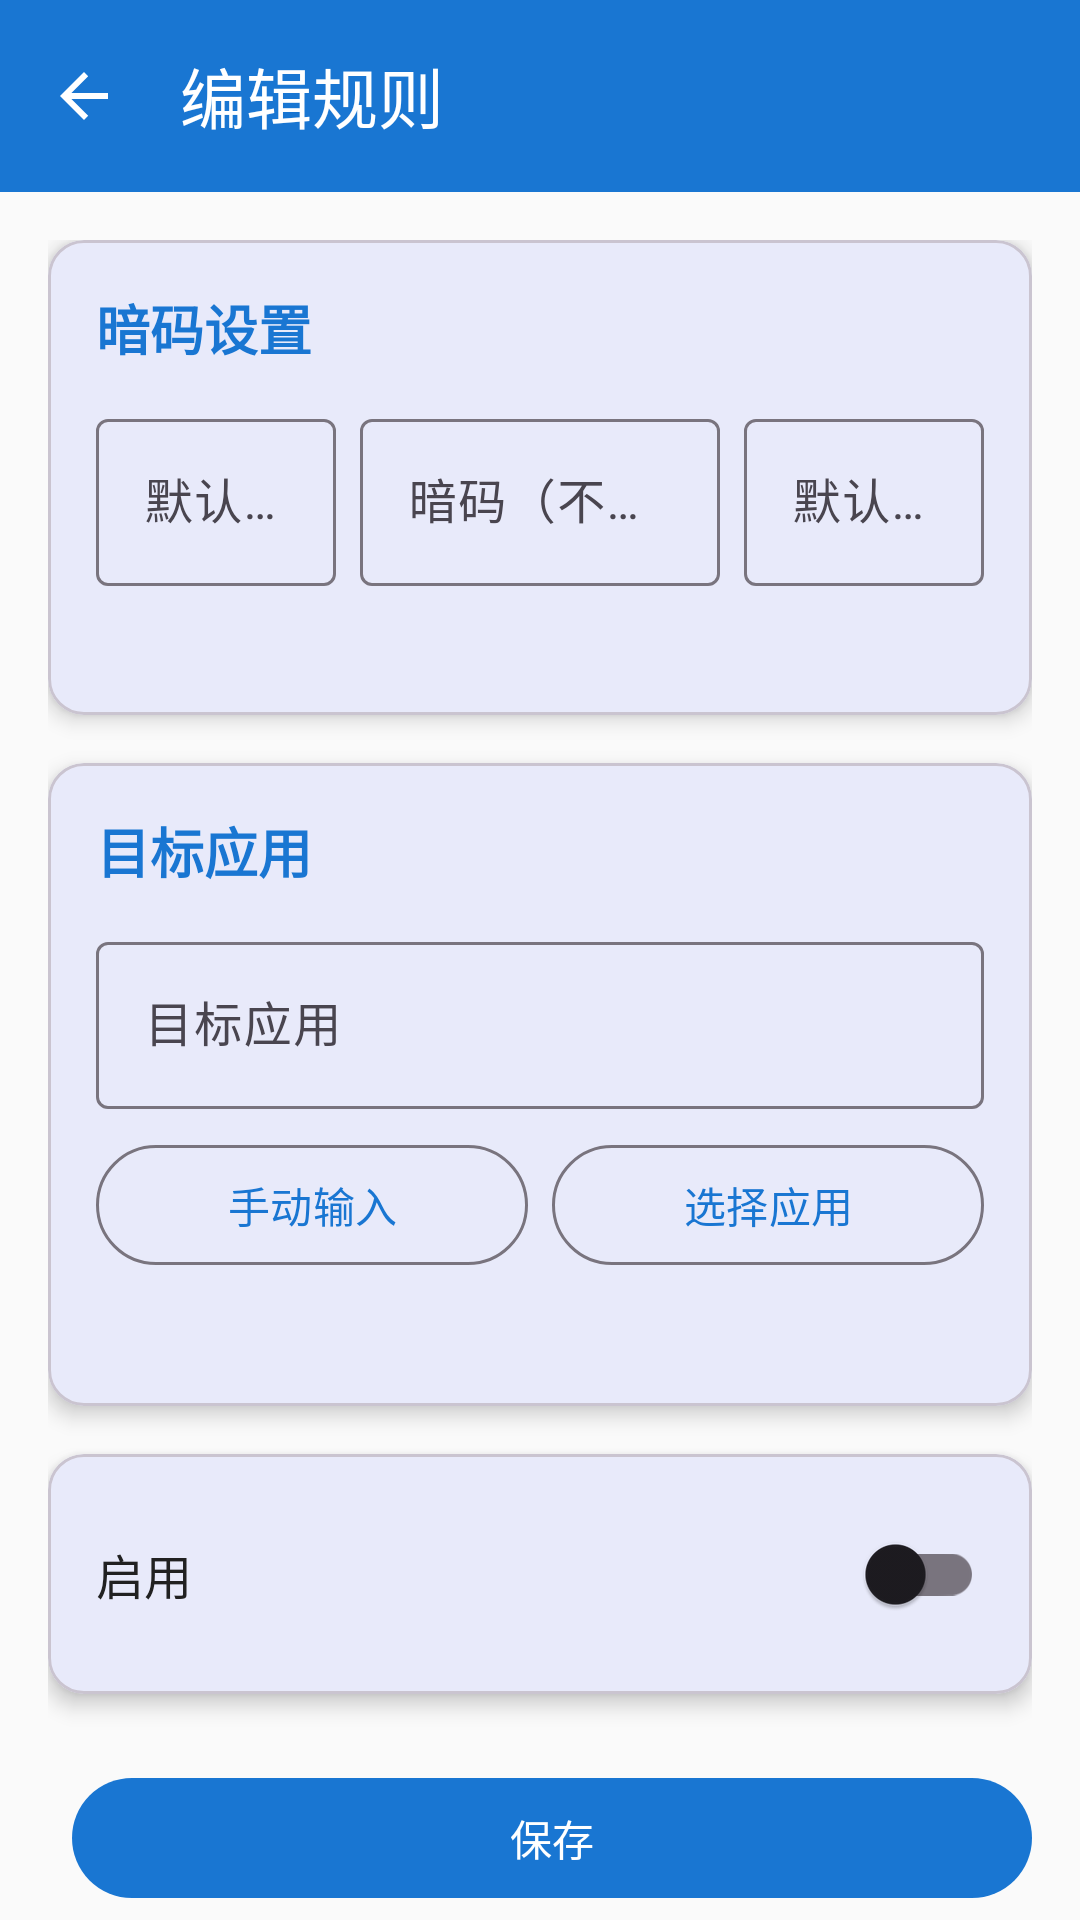

Produce the Android XML layout that renders to this screen, including the resource entries it uses.
<!-- AndroidManifest.xml: application theme Theme.DievMabohao -->
<!-- res/layout/activity_rule_edit.xml -->
<?xml version="1.0" encoding="utf-8"?>
<androidx.coordinatorlayout.widget.CoordinatorLayout
    xmlns:android="http://schemas.android.com/apk/res/android"
    xmlns:app="http://schemas.android.com/apk/res-auto"
    android:layout_width="match_parent"
    android:layout_height="match_parent"
    android:background="@color/background">

    <com.google.android.material.appbar.AppBarLayout
        android:layout_width="match_parent"
        android:layout_height="wrap_content"
        app:elevation="0dp"
        app:liftOnScroll="false"
        android:background="@color/toolbar_bg">

        <com.google.android.material.appbar.MaterialToolbar
            android:id="@+id/toolbar"
            android:layout_width="match_parent"
            android:layout_height="?attr/actionBarSize"
            app:title="@string/edit_rule"
            app:titleTextColor="@color/toolbar_text"
            app:navigationIcon="?attr/homeAsUpIndicator"
            app:navigationIconTint="@color/toolbar_text" />
    </com.google.android.material.appbar.AppBarLayout>

    <androidx.core.widget.NestedScrollView
        android:layout_width="match_parent"
        android:layout_height="match_parent"
        app:layout_behavior="@string/appbar_scrolling_view_behavior">

        <LinearLayout
            android:layout_width="match_parent"
            android:layout_height="wrap_content"
            android:orientation="vertical"
            android:padding="16dp">

            
            <com.google.android.material.card.MaterialCardView
                android:layout_width="match_parent"
                android:layout_height="wrap_content"
                android:layout_marginBottom="16dp"
                app:cardElevation="4dp"
                app:cardCornerRadius="12dp">

                <LinearLayout
                    android:layout_width="match_parent"
                    android:layout_height="wrap_content"
                    android:orientation="vertical"
                    android:padding="16dp">

                    <TextView
                        android:layout_width="wrap_content"
                        android:layout_height="wrap_content"
                        android:text="暗码设置"
                        android:textSize="18sp"
                        android:textStyle="bold"
                        android:textColor="@color/primary"
                        android:layout_marginBottom="12dp" />

                    <LinearLayout
                        android:layout_width="match_parent"
                        android:layout_height="wrap_content"
                        android:orientation="horizontal"
                        android:gravity="center_vertical">

                        <com.google.android.material.textfield.TextInputLayout
                            android:layout_width="0dp"
                            android:layout_height="wrap_content"
                            android:layout_weight="2"
                            android:layout_marginEnd="8dp"
                            style="@style/Widget.Material3.TextInputLayout.OutlinedBox">

                            <com.google.android.material.textfield.TextInputEditText
                                android:id="@+id/et_prefix"
                                android:layout_width="match_parent"
                                android:layout_height="wrap_content"
                                android:hint="@string/prefix_label"
                                android:inputType="text" />
                        </com.google.android.material.textfield.TextInputLayout>

                        <com.google.android.material.textfield.TextInputLayout
                            android:layout_width="0dp"
                            android:layout_height="wrap_content"
                            android:layout_weight="3"
                            android:layout_marginEnd="8dp"
                            style="@style/Widget.Material3.TextInputLayout.OutlinedBox">

                            <com.google.android.material.textfield.TextInputEditText
                                android:id="@+id/et_code"
                                android:layout_width="match_parent"
                                android:layout_height="wrap_content"
                                android:hint="@string/rule_code_hint"
                                android:inputType="number" />
                        </com.google.android.material.textfield.TextInputLayout>

                        <com.google.android.material.textfield.TextInputLayout
                            android:layout_width="0dp"
                            android:layout_height="wrap_content"
                            android:layout_weight="2"
                            style="@style/Widget.Material3.TextInputLayout.OutlinedBox">

                            <com.google.android.material.textfield.TextInputEditText
                                android:id="@+id/et_suffix"
                                android:layout_width="match_parent"
                                android:layout_height="wrap_content"
                                android:hint="@string/suffix_label"
                                android:inputType="text" />
                        </com.google.android.material.textfield.TextInputLayout>
                    </LinearLayout>

                    <TextView
                        android:id="@+id/tv_preview"
                        android:layout_width="wrap_content"
                        android:layout_height="wrap_content"
                        android:layout_marginTop="8dp"
                        android:textSize="14sp"
                        android:textColor="@color/text_secondary" />
                </LinearLayout>
            </com.google.android.material.card.MaterialCardView>

            
            <com.google.android.material.card.MaterialCardView
                android:layout_width="match_parent"
                android:layout_height="wrap_content"
                android:layout_marginBottom="16dp"
                app:cardElevation="4dp"
                app:cardCornerRadius="12dp">

                <LinearLayout
                    android:layout_width="match_parent"
                    android:layout_height="wrap_content"
                    android:orientation="vertical"
                    android:padding="16dp">

                    <TextView
                        android:layout_width="wrap_content"
                        android:layout_height="wrap_content"
                        android:text="@string/rule_app_hint"
                        android:textSize="18sp"
                        android:textStyle="bold"
                        android:textColor="@color/primary"
                        android:layout_marginBottom="12dp" />

                    <com.google.android.material.textfield.TextInputLayout
                        android:layout_width="match_parent"
                        android:layout_height="wrap_content"
                        android:layout_marginBottom="8dp"
                        style="@style/Widget.Material3.TextInputLayout.OutlinedBox">

                        <com.google.android.material.textfield.TextInputEditText
                            android:id="@+id/et_package"
                            android:layout_width="match_parent"
                            android:layout_height="wrap_content"
                            android:hint="@string/rule_app_hint"
                            android:inputType="text" />
                    </com.google.android.material.textfield.TextInputLayout>

                    <LinearLayout
                        android:layout_width="match_parent"
                        android:layout_height="wrap_content"
                        android:orientation="horizontal">

                        <com.google.android.material.button.MaterialButton
                            android:id="@+id/btn_manual"
                            android:layout_width="0dp"
                            android:layout_height="wrap_content"
                            android:layout_weight="1"
                            android:layout_marginEnd="4dp"
                            android:text="@string/manual_input"
                            style="@style/Widget.Material3.Button.OutlinedButton" />

                        <com.google.android.material.button.MaterialButton
                            android:id="@+id/btn_select"
                            android:layout_width="0dp"
                            android:layout_height="wrap_content"
                            android:layout_weight="1"
                            android:layout_marginStart="4dp"
                            android:text="@string/select_app"
                            style="@style/Widget.Material3.Button.OutlinedButton" />
                    </LinearLayout>

                    <TextView
                        android:id="@+id/tv_app_name"
                        android:layout_width="wrap_content"
                        android:layout_height="wrap_content"
                        android:layout_marginTop="8dp"
                        android:textSize="14sp"
                        android:textColor="@color/text_secondary" />
                </LinearLayout>
            </com.google.android.material.card.MaterialCardView>

            
            <com.google.android.material.card.MaterialCardView
                android:layout_width="match_parent"
                android:layout_height="wrap_content"
                android:layout_marginBottom="24dp"
                app:cardElevation="4dp"
                app:cardCornerRadius="12dp">

                <LinearLayout
                    android:layout_width="match_parent"
                    android:layout_height="wrap_content"
                    android:orientation="horizontal"
                    android:padding="16dp"
                    android:gravity="center_vertical">

                    <TextView
                        android:layout_width="0dp"
                        android:layout_height="wrap_content"
                        android:layout_weight="1"
                        android:text="@string/enabled"
                        android:textSize="16sp"
                        android:textColor="@color/text_primary" />

                    <com.google.android.material.switchmaterial.SwitchMaterial
                        android:id="@+id/switch_enabled"
                        android:layout_width="wrap_content"
                        android:layout_height="wrap_content" />
                </LinearLayout>
            </com.google.android.material.card.MaterialCardView>

            
            <LinearLayout
                android:layout_width="match_parent"
                android:layout_height="wrap_content"
                android:orientation="horizontal">

                <com.google.android.material.button.MaterialButton
                    android:id="@+id/btn_delete"
                    android:layout_width="0dp"
                    android:layout_height="wrap_content"
                    android:layout_weight="1"
                    android:layout_marginEnd="8dp"
                    android:text="@string/delete"
                    android:backgroundTint="@color/status_inactive"
                    android:visibility="gone" />

                <com.google.android.material.button.MaterialButton
                    android:id="@+id/btn_save"
                    android:layout_width="0dp"
                    android:layout_height="wrap_content"
                    android:layout_weight="1"
                    android:layout_marginStart="8dp"
                    android:text="@string/save" />
            </LinearLayout>
        </LinearLayout>
    </androidx.core.widget.NestedScrollView>
</androidx.coordinatorlayout.widget.CoordinatorLayout>
<!-- resources referenced by this layout -->
<resources>
  <color name="background">#FAFAFA</color>
  <color name="primary">#1976D2</color>
  <color name="status_inactive">#F44336</color>
  <color name="text_primary">#212121</color>
  <color name="text_secondary">#757575</color>
  <color name="toolbar_bg">#1976D2</color>
  <color name="toolbar_text">#FFFFFF</color>
  <string name="delete">删除</string>
  <string name="edit_rule">编辑规则</string>
  <string name="enabled">启用</string>
  <string name="manual_input">手动输入</string>
  <string name="prefix_label">默认前缀</string>
  <string name="rule_app_hint">目标应用</string>
  <string name="rule_code_hint">暗码（不含前后缀）</string>
  <string name="save">保存</string>
  <string name="select_app">选择应用</string>
  <string name="suffix_label">默认后缀</string>
  <style name="Theme.DievMabohao" parent="Theme.Material3.DayNight.NoActionBar">
          <item name="colorPrimary">@color/primary</item>
          <item name="colorPrimaryDark">@color/primary_dark</item>
          <item name="colorAccent">@color/accent</item>
          <item name="android:colorBackground">@color/background</item>
          <item name="android:statusBarColor">@color/status_bar</item>
          <item name="android:navigationBarColor">@color/background</item>
      </style>
  <color name="primary_dark">#1565C0</color>
  <color name="accent">#FF5722</color>
  <color name="status_bar">#1565C0</color>
</resources>
